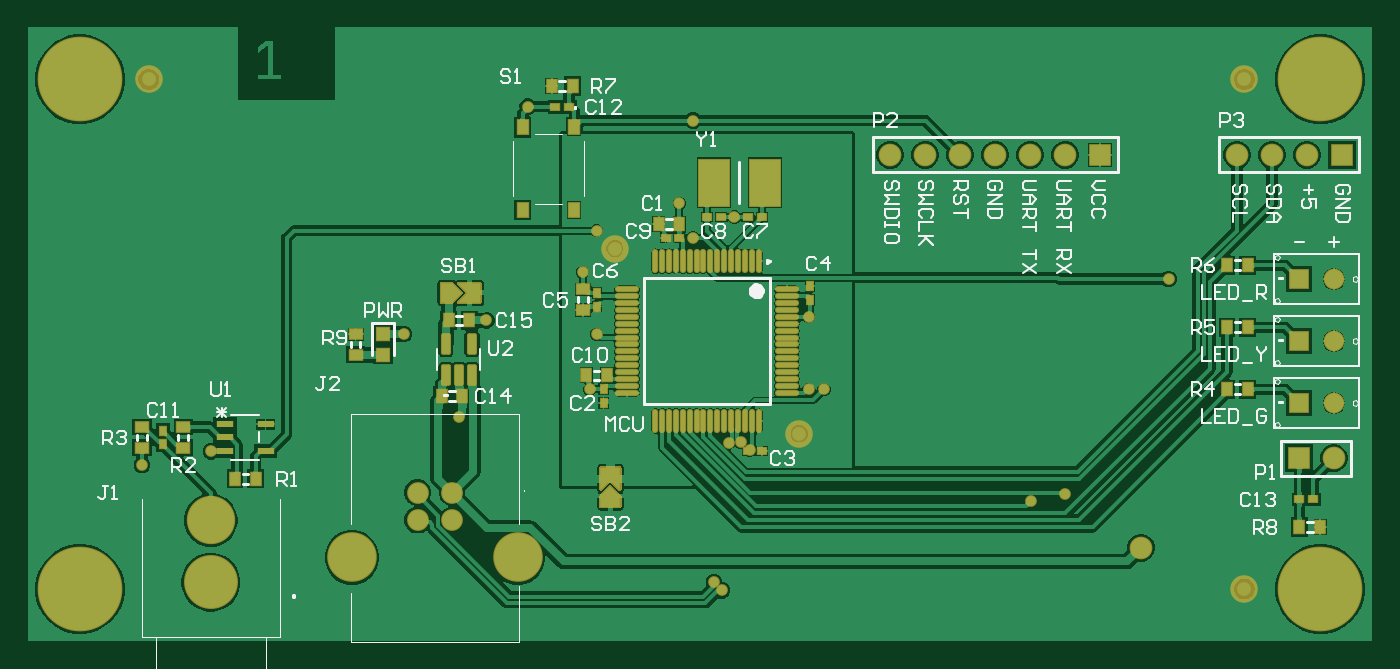
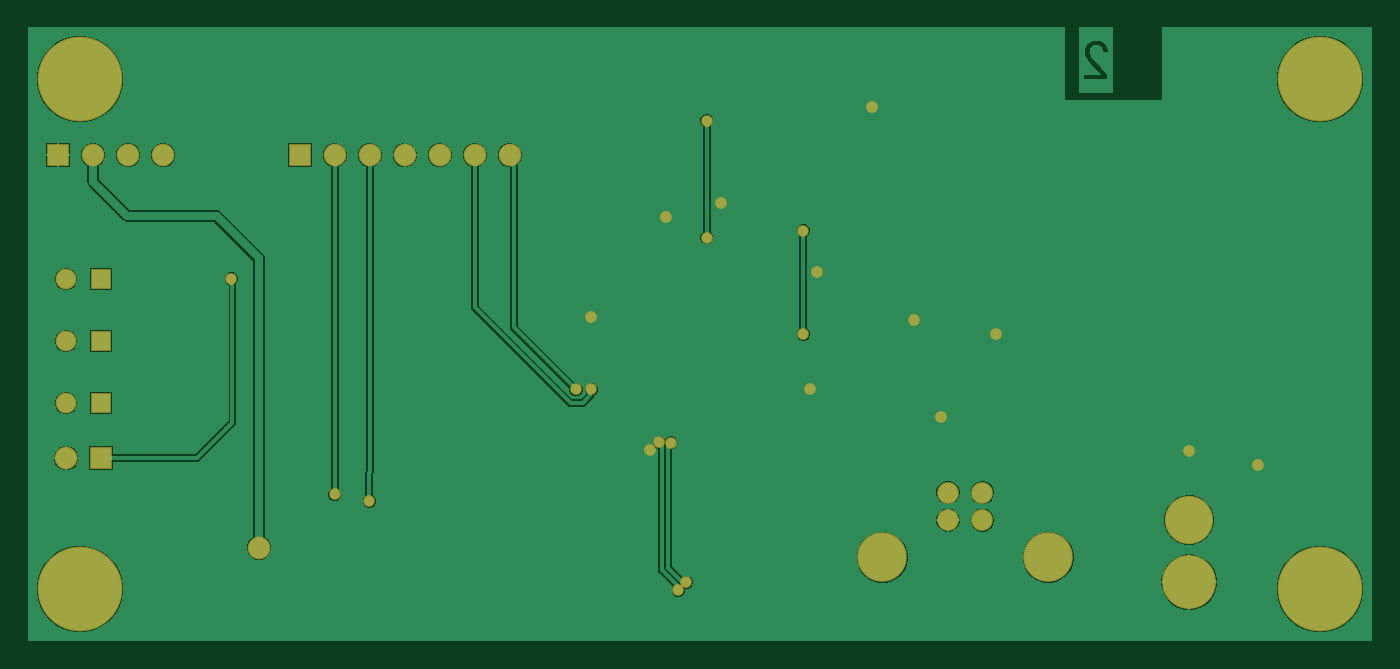
Circuit board: 9 layer files. Board 97.6 x 44.6 mm.
- bottom_copper: Top.GBL (24812 bytes)
- bottom_silk: Top.GBO (269 bytes)
- paste: Top.GBP (267 bytes)
- bottom_mask: Top.GBS (1690 bytes)
- outline: Top.GM1 (272 bytes)
- top_copper: Top.GTL (79386 bytes)
- top_silk: Top.GTO (19967 bytes)
- paste: Top.GTP (3901 bytes)
- top_mask: Top.GTS (9305 bytes)

=== bottom_copper: Top.GBL (24812 bytes, source omitted) ===
=== bottom_silk: Top.GBO ===
G04*
G04 #@! TF.GenerationSoftware,Altium Limited,Altium Designer,22.11.1 (43)*
G04*
G04 Layer_Color=32896*
%FSLAX25Y25*%
%MOIN*%
G70*
G04*
G04 #@! TF.SameCoordinates,20756010-ACC5-4C0E-8554-74307577B851*
G04*
G04*
G04 #@! TF.FilePolarity,Positive*
G04*
G01*
G75*
M02*

=== paste: Top.GBP ===
G04*
G04 #@! TF.GenerationSoftware,Altium Limited,Altium Designer,22.11.1 (43)*
G04*
G04 Layer_Color=128*
%FSLAX25Y25*%
%MOIN*%
G70*
G04*
G04 #@! TF.SameCoordinates,20756010-ACC5-4C0E-8554-74307577B851*
G04*
G04*
G04 #@! TF.FilePolarity,Positive*
G04*
G01*
G75*
M02*

=== bottom_mask: Top.GBS ===
G04*
G04 #@! TF.GenerationSoftware,Altium Limited,Altium Designer,22.11.1 (43)*
G04*
G04 Layer_Color=16711935*
%FSLAX25Y25*%
%MOIN*%
G70*
G04*
G04 #@! TF.SameCoordinates,20756010-ACC5-4C0E-8554-74307577B851*
G04*
G04*
G04 #@! TF.FilePolarity,Negative*
G04*
G01*
G75*
%ADD42C,0.15413*%
%ADD43C,0.13819*%
%ADD44R,0.06496X0.06496*%
%ADD45C,0.06496*%
%ADD46R,0.05937X0.05937*%
%ADD47C,0.05937*%
%ADD48C,0.24213*%
%ADD49C,0.06224*%
%ADD50C,0.14173*%
%ADD51C,0.03347*%
D42*
X53150Y17717D02*
D03*
D43*
Y35433D02*
D03*
D44*
X364016Y53150D02*
D03*
X376299Y139764D02*
D03*
X307244D02*
D03*
D45*
X374016Y53150D02*
D03*
X346299Y139764D02*
D03*
X356299D02*
D03*
X366299D02*
D03*
X247244D02*
D03*
X257244D02*
D03*
X267244D02*
D03*
X277244D02*
D03*
X297244D02*
D03*
X287244D02*
D03*
X318898Y27559D02*
D03*
D46*
X364016Y104331D02*
D03*
Y86614D02*
D03*
Y68898D02*
D03*
D47*
X374016Y104331D02*
D03*
Y86614D02*
D03*
Y68898D02*
D03*
D48*
X15748Y161417D02*
D03*
X370079D02*
D03*
Y15748D02*
D03*
X15748D02*
D03*
D49*
X122047Y43307D02*
D03*
X112205D02*
D03*
Y35433D02*
D03*
X122047D02*
D03*
D50*
X93425Y24764D02*
D03*
X140827D02*
D03*
D51*
X161417Y72835D02*
D03*
X163386Y118110D02*
D03*
X159449Y106299D02*
D03*
X326772Y104331D02*
D03*
X196850Y17717D02*
D03*
X163386Y88583D02*
D03*
X190945Y149606D02*
D03*
X228346Y72835D02*
D03*
X223909D02*
D03*
Y93588D02*
D03*
X297244Y42807D02*
D03*
X287402Y40839D02*
D03*
X201223Y57597D02*
D03*
X207102Y55331D02*
D03*
X204478Y57670D02*
D03*
X199153Y15414D02*
D03*
X108268Y88583D02*
D03*
X131890Y92520D02*
D03*
X124016Y64961D02*
D03*
X53150Y55118D02*
D03*
X33465Y51181D02*
D03*
X143701Y153543D02*
D03*
X190945Y116142D02*
D03*
X202756Y122047D02*
D03*
X187008Y125984D02*
D03*
M02*

=== outline: Top.GM1 ===
G04*
G04 #@! TF.GenerationSoftware,Altium Limited,Altium Designer,22.11.1 (43)*
G04*
G04 Layer_Color=16711935*
%FSLAX25Y25*%
%MOIN*%
G70*
G04*
G04 #@! TF.SameCoordinates,20756010-ACC5-4C0E-8554-74307577B851*
G04*
G04*
G04 #@! TF.FilePolarity,Positive*
G04*
G01*
G75*
M02*

=== top_copper: Top.GTL (79386 bytes, source omitted) ===
=== top_silk: Top.GTO (19967 bytes, source omitted) ===
=== paste: Top.GTP ===
G04*
G04 #@! TF.GenerationSoftware,Altium Limited,Altium Designer,22.11.1 (43)*
G04*
G04 Layer_Color=8421504*
%FSLAX25Y25*%
%MOIN*%
G70*
G04*
G04 #@! TF.SameCoordinates,20756010-ACC5-4C0E-8554-74307577B851*
G04*
G04*
G04 #@! TF.FilePolarity,Positive*
G04*
G01*
G75*
%ADD19R,0.02756X0.03543*%
%ADD20R,0.02362X0.01968*%
%ADD21R,0.03543X0.02756*%
%ADD22R,0.01968X0.02362*%
%ADD23C,0.03937*%
%ADD24R,0.03740X0.03543*%
G04:AMPARAMS|DCode=25|XSize=55.91mil|YSize=22.84mil|CornerRadius=2.85mil|HoleSize=0mil|Usage=FLASHONLY|Rotation=90.000|XOffset=0mil|YOffset=0mil|HoleType=Round|Shape=RoundedRectangle|*
%AMROUNDEDRECTD25*
21,1,0.05591,0.01713,0,0,90.0*
21,1,0.05020,0.02284,0,0,90.0*
1,1,0.00571,0.00856,0.02510*
1,1,0.00571,0.00856,-0.02510*
1,1,0.00571,-0.00856,-0.02510*
1,1,0.00571,-0.00856,0.02510*
%
%ADD25ROUNDEDRECTD25*%
%ADD26R,0.08858X0.13386*%
%ADD27R,0.04650X0.02000*%
%ADD28R,0.02953X0.03937*%
%ADD29O,0.01181X0.06299*%
%ADD30O,0.06299X0.01181*%
G36*
X170079Y44094D02*
X167323Y46850D01*
X164567Y44094D01*
Y50394D01*
X170079D01*
Y44094D01*
D02*
G37*
G36*
Y42323D02*
Y39173D01*
X164567D01*
Y42323D01*
X167323Y45079D01*
X170079Y42323D01*
D02*
G37*
G36*
X130118Y97638D02*
X123819D01*
X126575Y100394D01*
X123819Y103150D01*
X130118D01*
Y97638D01*
D02*
G37*
G36*
X124803Y100394D02*
X122047Y97638D01*
X118898D01*
Y103150D01*
X122047D01*
X124803Y100394D01*
D02*
G37*
D19*
X166339Y76772D02*
D03*
X160433D02*
D03*
X65945Y47244D02*
D03*
X60039D02*
D03*
X370079Y33465D02*
D03*
X364173D02*
D03*
X349409Y108268D02*
D03*
X343504D02*
D03*
X349409Y90551D02*
D03*
X343504D02*
D03*
X349409Y72835D02*
D03*
X343504D02*
D03*
X150591Y159449D02*
D03*
X156496D02*
D03*
X126969Y92520D02*
D03*
X121063D02*
D03*
X125000Y70866D02*
D03*
X119095D02*
D03*
X187008Y120079D02*
D03*
X181102D02*
D03*
D20*
X210630Y55118D02*
D03*
X206693D02*
D03*
X155512Y153543D02*
D03*
X151575D02*
D03*
X364173Y41339D02*
D03*
X368110D02*
D03*
X183071Y116142D02*
D03*
X187008D02*
D03*
X198819Y122047D02*
D03*
X194882D02*
D03*
X206693Y122047D02*
D03*
X210630D02*
D03*
D21*
X94488Y88583D02*
D03*
Y82677D02*
D03*
X45276Y62008D02*
D03*
Y56102D02*
D03*
X33465Y56102D02*
D03*
Y62008D02*
D03*
X159449Y101378D02*
D03*
Y95472D02*
D03*
D22*
X39370Y61024D02*
D03*
Y57087D02*
D03*
X163386Y96457D02*
D03*
Y100394D02*
D03*
X224410Y102362D02*
D03*
Y98425D02*
D03*
X165354Y68898D02*
D03*
Y72835D02*
D03*
D23*
X168565Y113023D02*
D03*
X221237Y60101D02*
D03*
X348425Y15748D02*
D03*
Y161417D02*
D03*
X35433D02*
D03*
D24*
X102362Y82677D02*
D03*
Y88583D02*
D03*
D25*
X120276Y85787D02*
D03*
X127756D02*
D03*
Y76772D02*
D03*
X124016D02*
D03*
X120276D02*
D03*
D26*
X211417Y131890D02*
D03*
X196850D02*
D03*
D27*
X57217Y62795D02*
D03*
Y59055D02*
D03*
Y55315D02*
D03*
X68767D02*
D03*
Y62795D02*
D03*
D28*
X156988Y147638D02*
D03*
Y124016D02*
D03*
X142224Y147638D02*
D03*
Y124016D02*
D03*
D29*
X209646Y109449D02*
D03*
X207677D02*
D03*
X205709D02*
D03*
X203740D02*
D03*
X201772D02*
D03*
X199803D02*
D03*
X197835D02*
D03*
X195866D02*
D03*
X193898D02*
D03*
X191929D02*
D03*
X189961D02*
D03*
X187992D02*
D03*
X186024D02*
D03*
X184055D02*
D03*
X182087D02*
D03*
X180118D02*
D03*
Y63779D02*
D03*
X182087D02*
D03*
X184055D02*
D03*
X186024D02*
D03*
X187992D02*
D03*
X189961D02*
D03*
X191929D02*
D03*
X193898D02*
D03*
X195866D02*
D03*
X197835D02*
D03*
X199803D02*
D03*
X201772D02*
D03*
X203740D02*
D03*
X205709D02*
D03*
X207677D02*
D03*
X209646D02*
D03*
D30*
X172047Y101378D02*
D03*
Y99409D02*
D03*
Y97441D02*
D03*
Y95472D02*
D03*
Y93504D02*
D03*
Y91535D02*
D03*
Y89567D02*
D03*
Y87598D02*
D03*
Y85630D02*
D03*
Y83661D02*
D03*
Y81693D02*
D03*
Y79724D02*
D03*
Y77756D02*
D03*
Y75787D02*
D03*
Y73819D02*
D03*
Y71850D02*
D03*
X217717D02*
D03*
Y73819D02*
D03*
Y75787D02*
D03*
Y77756D02*
D03*
Y79724D02*
D03*
Y81693D02*
D03*
Y83661D02*
D03*
Y85630D02*
D03*
Y87598D02*
D03*
Y89567D02*
D03*
Y91535D02*
D03*
Y93504D02*
D03*
Y95472D02*
D03*
Y97441D02*
D03*
Y99409D02*
D03*
Y101378D02*
D03*
M02*

=== top_mask: Top.GTS (9305 bytes, source omitted) ===
